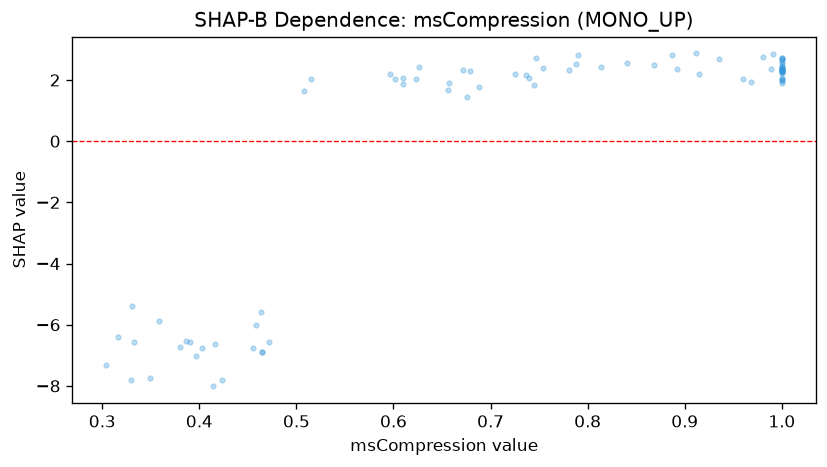

The data file committed next to this chart (first rows):
feature_value, shap_value
0.788, 2.519
0.465, -6.896
0.465, -6.896
1.0, 2.364
0.397, -7.021
0.745, 1.837
0.676, 1.43
0.61, 1.866
1.0, 2.266
0.331, -5.401
1.0, 2.217
1.0, 2.413
0.725, 2.202
0.754, 2.406
0.688, 1.773
0.657, 1.912
0.887, 2.83
0.33, -7.807
0.981, 2.765
0.781, 2.331
1.0, 2.26
0.968, 1.943
0.316, -6.411
1.0, 2.728
0.623, 2.025
1.0, 2.361
0.333, -6.58
1.0, 2.33
1.0, 1.887
0.464, -5.57
0.61, 2.081
1.0, 2.065
1.0, 1.955
1.0, 2.031
0.915, 2.189
0.39, -6.576
0.96, 2.027
0.455, -6.748
0.596, 2.194
0.423, -7.792
0.656, 1.671
0.508, 1.638
0.814, 2.427
0.403, -6.772
0.991, 2.836
0.868, 2.48
1.0, 2.34
1.0, 2.705
0.672, 2.334
0.458, -6.01
0.414, -8.014
1.0, 2.681
1.0, 2.356
0.472, -6.554
0.79, 2.814
1.0, 2.002
1.0, 2.307
0.737, 2.165
0.386, -6.526
0.841, 2.544
... 23 more rows
